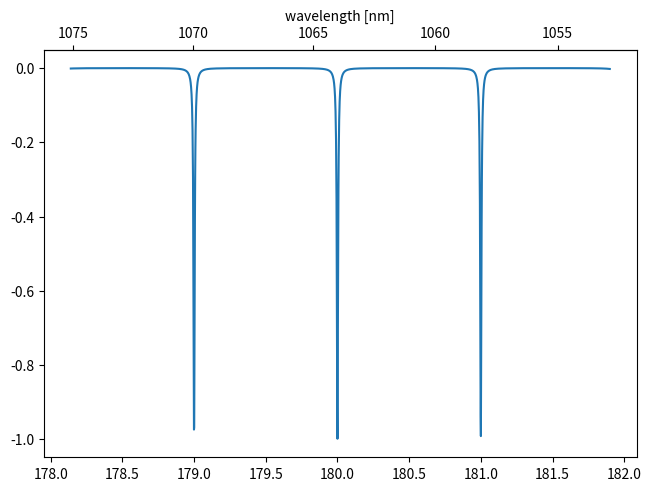

Generate this figure with matplotlib:
import numpy as np
from scipy.fft import fft, ifft, fftfreq
from scipy.constants import c
import matplotlib.pyplot as plt

p = 2*np.pi


wavelength = 1064*10**-9
f = c/wavelength

T = 1/f/5
N = 1000
t = np.arange(0, N*T, T)

fLO = f/2.7
LO = 0.3*np.sin(fLO*t)
L_mod = np.sin(f*t + LO)

noise_switch = True
if noise_switch:
    noise_L = np.random.normal(0, 0.2, N)
    L_mod = np.sin(f*t + LO + noise_L)

show_laser = False
if(show_laser):
    fig, (ax1, ax2) = plt.subplots(2, 1, figsize=(10, 8))

    ax1.plot(t, L_mod)
    ax1.set_xlabel("Time (s)")
    ax1.grid()

    x = np.linspace(0.0, N*T, N, endpoint=False)
    yf = fft(L_mod)
    xf = fftfreq(N, T)[:N//2]
    ax2.plot(xf, 2.0/N * np.abs(yf[0:N//2]))
    ax2.set_xlabel("Frequency (Hz)")
    ax2.grid()
    plt.tight_layout()
    plt.show()

"""cavity"""   
R = 0.97
T = 1 - R

M = 4*R/T**2
n = 1
m = 45
def cavity(f, plot=False):
    _wavelength = c/f
    _L = 2 * _wavelength/n*m
    phi = p*n*_L/_wavelength
    _I = 1/(1+M*np.sin(phi)**2)

    # entrance angle 0
    show_cavity = True
    if show_cavity:
        delta_wl = 500*10**-9/m
        wl = np.arange(_wavelength-delta_wl, _wavelength+delta_wl, 10**-11)
        phi = p*n*_L/wl
        I = 1/(1+M*np.sin(phi)**2)
        fig, ax = plt.subplots(constrained_layout=True)
        ax.plot(phi/np.pi, -I)
        phi2wl = lambda x : 2*n*_L/x * 10**9
        wl2phi = lambda x : 2*n*_L/x * 10**-9
        secax = ax.secondary_xaxis('top', functions=(phi2wl, wl2phi))
        secax.set_xlabel('wavelength [nm]')
        #plt.xlabel("wavelength (nm)")
        plt.show()
    
    return -_I
 
print(cavity(f))
